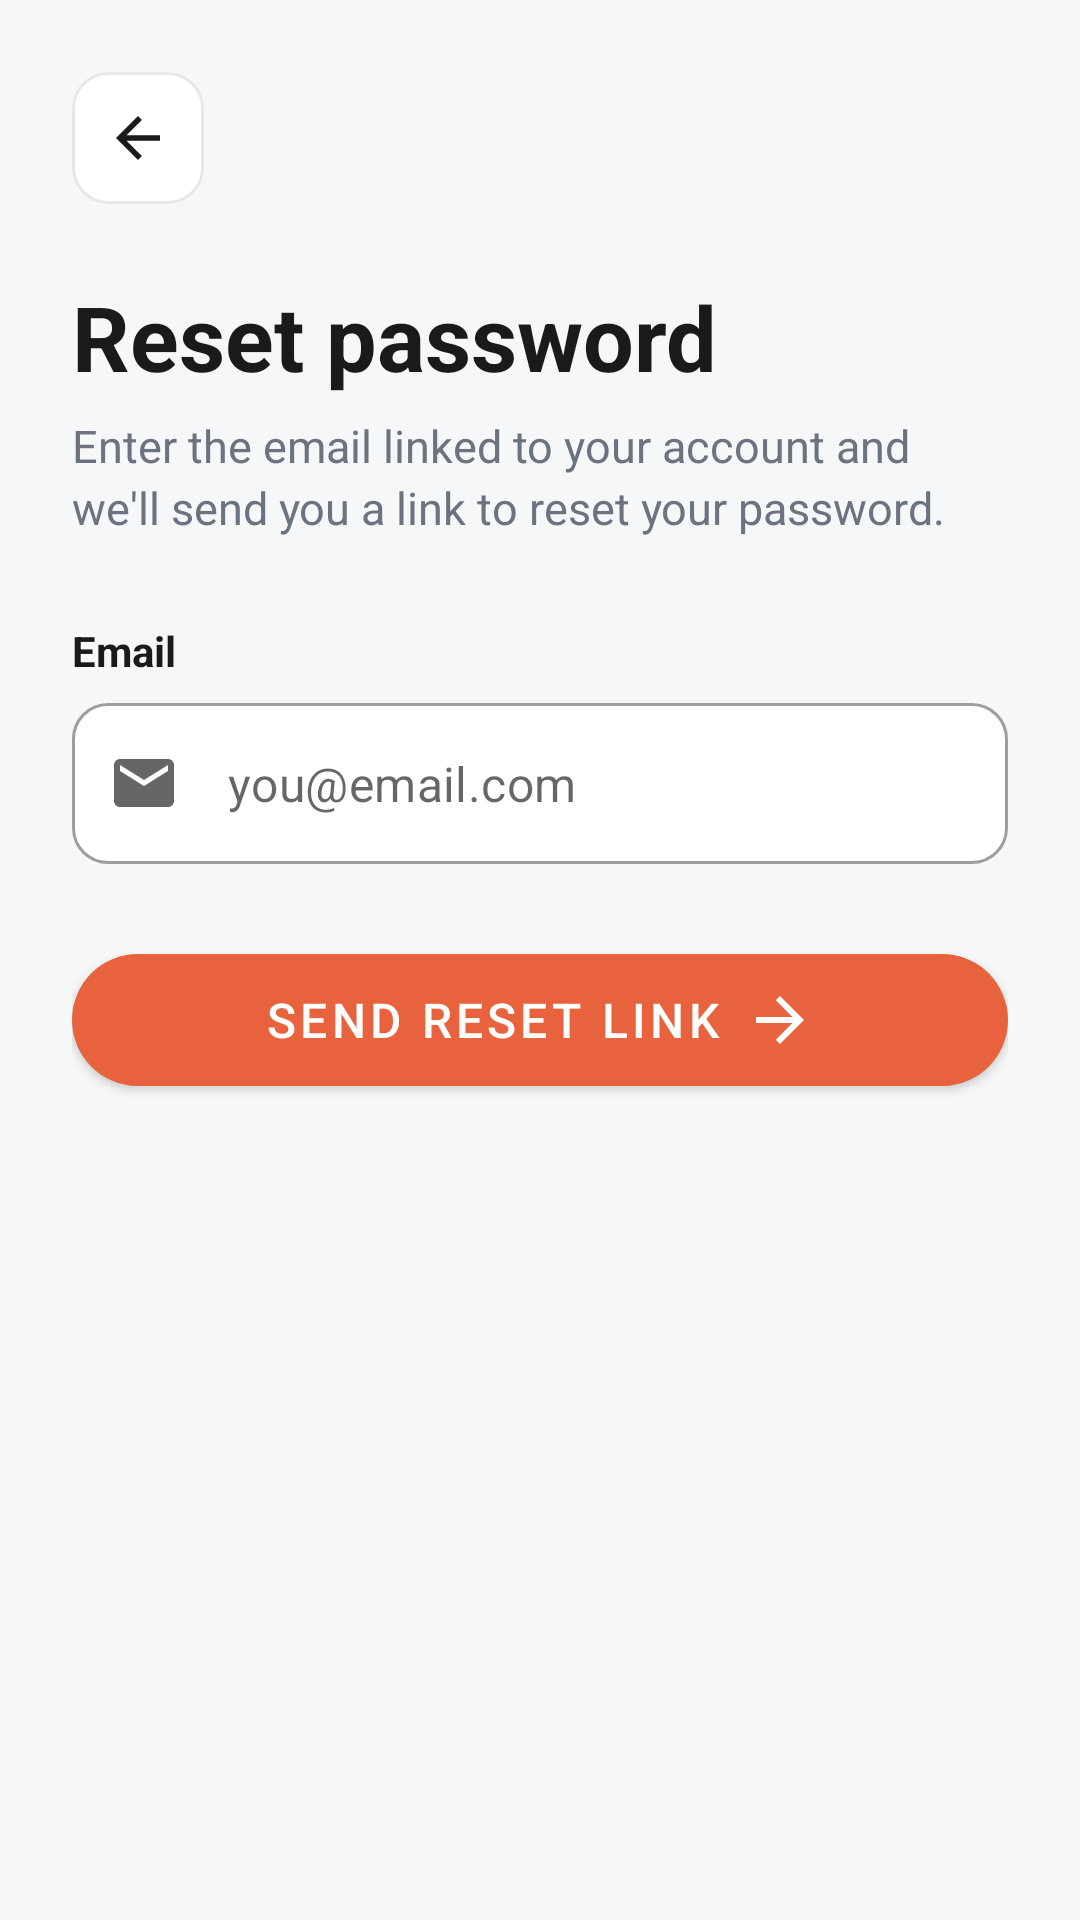

Write the Android layout XML for this screen, with the resource values it uses.
<!-- AndroidManifest.xml: application theme Theme.ParkMana -->
<!-- res/layout/activity_forgot_password.xml -->
<?xml version="1.0" encoding="utf-8"?>
<ScrollView xmlns:android="http://schemas.android.com/apk/res/android"
    xmlns:app="http://schemas.android.com/apk/res-auto"
    android:layout_width="match_parent"
    android:layout_height="match_parent"
    android:background="@color/park_background"
    android:fillViewport="true"
    android:fitsSystemWindows="true">

    <LinearLayout
        android:layout_width="match_parent"
        android:layout_height="wrap_content"
        android:orientation="vertical"
        android:paddingStart="24dp"
        android:paddingEnd="24dp"
        android:paddingTop="24dp"
        android:paddingBottom="24dp">

        
        <com.google.android.material.card.MaterialCardView
            android:id="@+id/btnBack"
            android:layout_width="44dp"
            android:layout_height="44dp"
            android:clickable="true"
            android:focusable="true"
            app:cardBackgroundColor="@color/white"
            app:cardCornerRadius="12dp"
            app:cardElevation="0dp"
            app:strokeColor="@color/park_border"
            app:strokeWidth="1dp">

            <ImageView
                android:layout_width="22dp"
                android:layout_height="22dp"
                android:layout_gravity="center"
                android:contentDescription="@null"
                android:src="@drawable/ic_arrow_back"
                android:tint="@color/park_text_primary" />
        </com.google.android.material.card.MaterialCardView>

        
        <TextView
            android:layout_width="wrap_content"
            android:layout_height="wrap_content"
            android:layout_marginTop="24dp"
            android:text="Reset password"
            android:textColor="@color/park_text_primary"
            android:textSize="30sp"
            android:textStyle="bold" />

        <TextView
            android:layout_width="match_parent"
            android:layout_height="wrap_content"
            android:layout_marginTop="6dp"
            android:lineSpacingExtra="3dp"
            android:text="Enter the email linked to your account and we'll send you a link to reset your password."
            android:textColor="@color/park_text_secondary"
            android:textSize="15sp" />

        
        <TextView
            android:layout_width="wrap_content"
            android:layout_height="wrap_content"
            android:layout_marginTop="28dp"
            android:text="Email"
            android:textColor="@color/park_text_primary"
            android:textSize="14sp"
            android:textStyle="bold" />

        <com.google.android.material.textfield.TextInputLayout
            android:id="@+id/emailLayout"
            style="@style/Widget.MaterialComponents.TextInputLayout.OutlinedBox"
            android:layout_width="match_parent"
            android:layout_height="wrap_content"
            android:layout_marginTop="8dp"
            app:boxBackgroundColor="@color/white"
            app:boxCornerRadiusBottomEnd="12dp"
            app:boxCornerRadiusBottomStart="12dp"
            app:boxCornerRadiusTopEnd="12dp"
            app:boxCornerRadiusTopStart="12dp"
            app:hintEnabled="false"
            app:startIconDrawable="@drawable/ic_mail">

            <com.google.android.material.textfield.TextInputEditText
                android:id="@+id/emailInput"
                android:layout_width="match_parent"
                android:layout_height="wrap_content"
                android:hint="you@email.com"
                android:inputType="textEmailAddress"
                android:paddingTop="16dp"
                android:paddingBottom="16dp"
                android:textColor="@color/park_text_primary" />
        </com.google.android.material.textfield.TextInputLayout>

        
        <com.google.android.material.button.MaterialButton
            android:id="@+id/btnSend"
            android:layout_width="match_parent"
            android:layout_height="56dp"
            android:layout_marginTop="24dp"
            android:text="Send reset link"
            android:textColor="@color/white"
            android:textSize="16sp"
            app:backgroundTint="@color/park_orange"
            app:cornerRadius="28dp"
            app:icon="@drawable/ic_arrow_forward"
            app:iconGravity="textEnd"
            app:iconTint="@color/white" />

        
        <ProgressBar
            android:id="@+id/progressBar"
            android:layout_width="wrap_content"
            android:layout_height="wrap_content"
            android:layout_gravity="center"
            android:layout_marginTop="16dp"
            android:indeterminateTint="@color/park_orange"
            android:visibility="gone" />

    </LinearLayout>
</ScrollView>
<!-- resources referenced by this layout -->
<resources>
  <color name="park_background">#F6F7F8</color>
  <color name="park_border">#E5E7EB</color>
  <color name="park_orange">#E8623D</color>
  <color name="park_text_primary">#1A1A1A</color>
  <color name="park_text_secondary">#6B7280</color>
  <color name="white">#FFFFFFFF</color>
  <!-- drawable ic_arrow_back (drawable) -->
  <vector xmlns:android="http://schemas.android.com/apk/res/android"
      android:width="24dp" android:height="24dp"
      android:viewportWidth="24" android:viewportHeight="24">
      <path android:fillColor="#000000"
          android:pathData="M20,11H7.83l5.59,-5.59L12,4l-8,8 8,8 1.41,-1.41L7.83,13H20v-2z"/>
  </vector>
  <!-- drawable ic_arrow_forward (drawable) -->
  <vector xmlns:android="http://schemas.android.com/apk/res/android"
      android:width="24dp" android:height="24dp"
      android:viewportWidth="24" android:viewportHeight="24">
      <path android:fillColor="#000000"
          android:pathData="M12,4l-1.41,1.41L16.17,11H4v2h12.17l-5.58,5.59L12,20l8,-8z"/>
  </vector>
  <!-- drawable ic_mail (drawable) -->
  <vector xmlns:android="http://schemas.android.com/apk/res/android"
      android:width="24dp" android:height="24dp"
      android:viewportWidth="24" android:viewportHeight="24">
      <path android:fillColor="#000000"
          android:pathData="M20,4L4,4c-1.1,0 -1.99,0.9 -1.99,2L2,18c0,1.1 0.9,2 2,2h16c1.1,0 2,-0.9 2,-2L22,6c0,-1.1 -0.9,-2 -2,-2zM20,8l-8,5 -8,-5L4,6l8,5 8,-5v2z"/>
  </vector>
  <style name="Theme.ParkMana" parent="Theme.MaterialComponents.Light.NoActionBar">
  
          
          <item name="colorPrimary">@color/park_orange</item>
          <item name="colorPrimaryVariant">@color/park_orange_dark</item>
          <item name="colorOnPrimary">@color/white</item>
  
          
          <item name="colorSecondary">@color/park_orange</item>
          <item name="colorSecondaryVariant">@color/park_orange_dark</item>
          <item name="colorOnSecondary">@color/white</item>
  
          
          <item name="android:windowBackground">@color/park_background</item>
  
          
          <item name="android:statusBarColor">@color/park_background</item>
          <item name="android:windowLightStatusBar">true</item>
  
          
          <item name="android:navigationBarColor">@color/park_background</item>
          <item name="android:windowLightNavigationBar" tools:targetApi="27">true</item>
      </style>
  <color name="park_orange_dark">#CF5331</color>
</resources>
